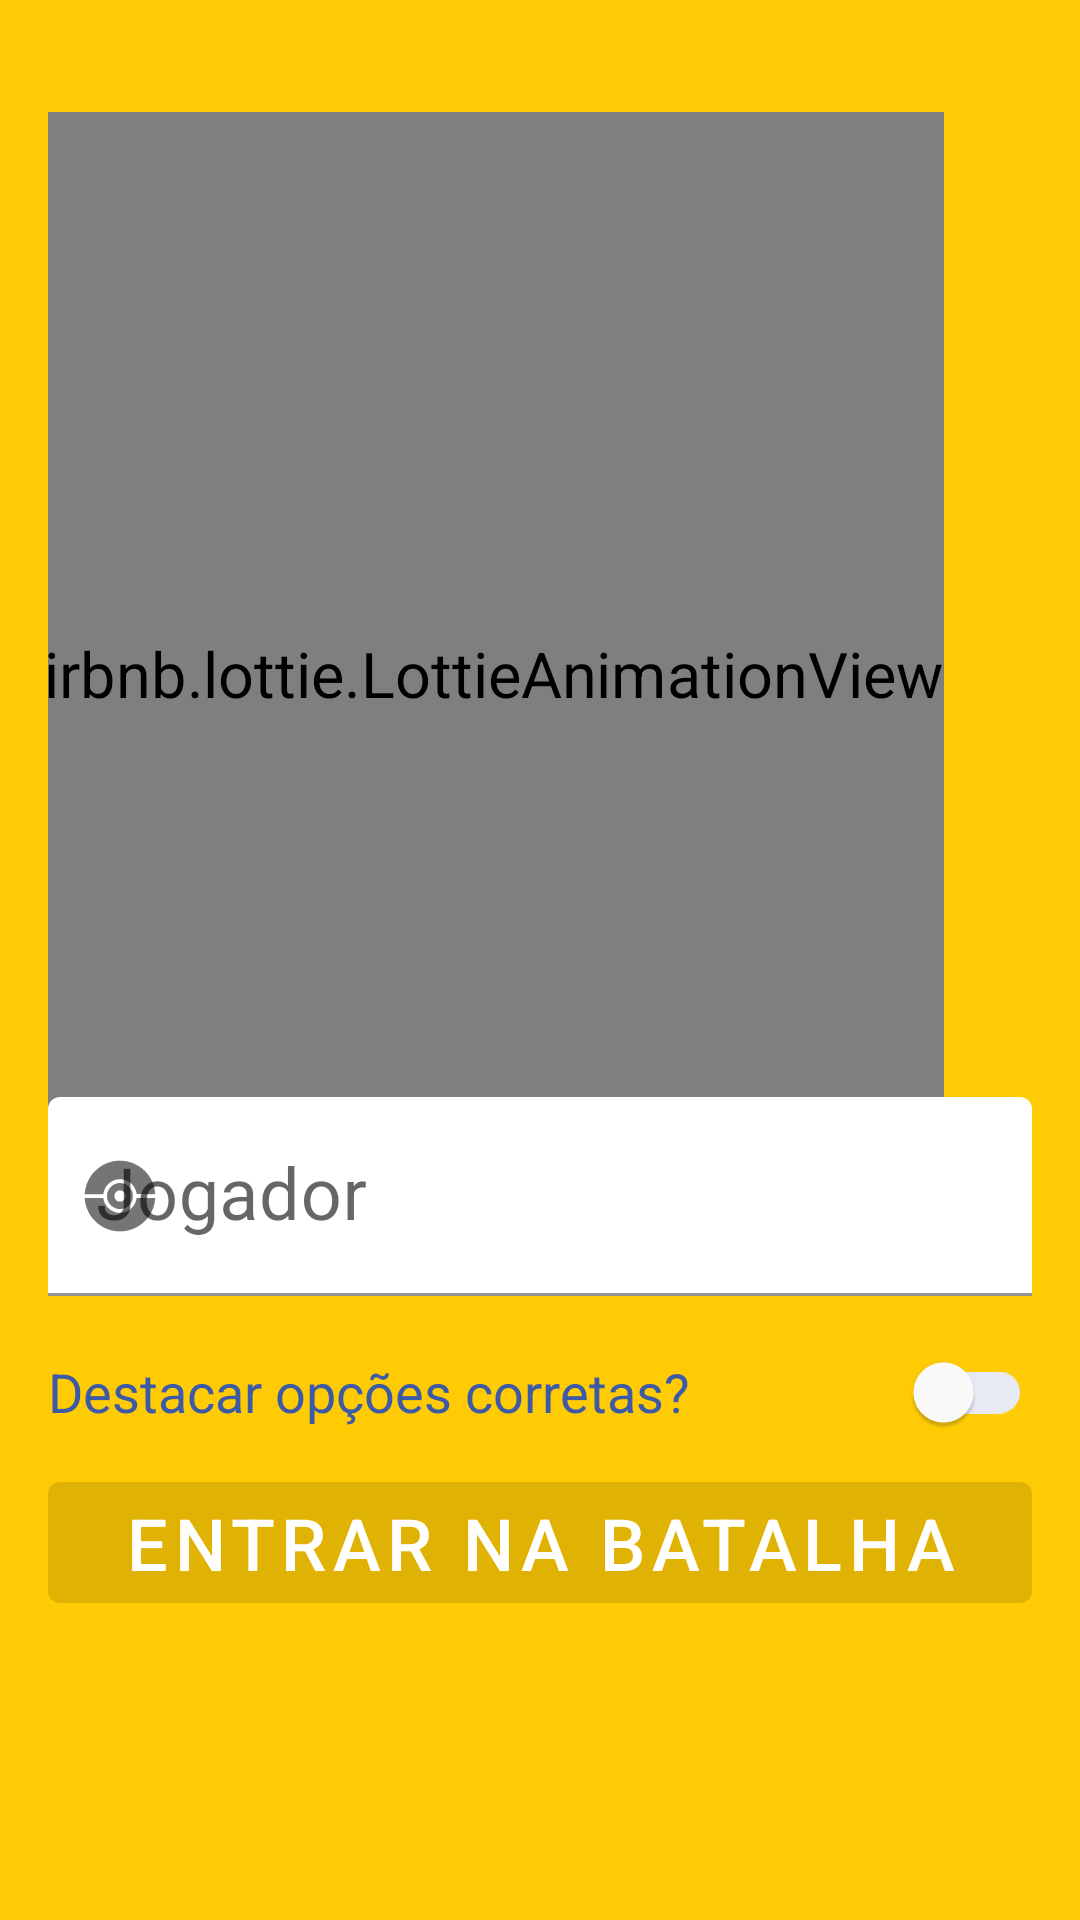

Android layout source for this screen:
<!-- AndroidManifest.xml: application theme Theme.Avaliacao02 -->
<!-- res/layout/activity_main.xml -->
<?xml version="1.0" encoding="utf-8"?>
<LinearLayout xmlns:android="http://schemas.android.com/apk/res/android"
    xmlns:app="http://schemas.android.com/apk/res-auto"
    xmlns:tools="http://schemas.android.com/tools"
    android:layout_width="match_parent"
    android:layout_height="match_parent"
    android:background="@drawable/main_background"
    android:gravity="center_vertical"
    android:orientation="vertical"
    android:padding="16dp"
    tools:context=".MainActivity">

    <com.airbnb.lottie.LottieAnimationView
        android:id="@+id/animation_pikachu"
        android:layout_width="wrap_content"
        android:layout_height="250dp"
        android:layout_gravity="center_vertical"
        android:layout_marginBottom="16dp"
        android:scaleType="fitCenter"
        android:scaleX="1.5"
        android:scaleY="1.5"
        app:lottie_autoPlay="false"
        app:lottie_loop="false"
        app:lottie_rawRes="@raw/pikachu" />

    <com.google.android.material.textfield.TextInputLayout
        android:layout_width="match_parent"
        android:layout_height="wrap_content"
        android:layout_marginBottom="8dp"
        android:hint="@string/edit_jogador_hint"
        app:boxBackgroundColor="@color/white"
        app:startIconDrawable="@drawable/ic_pokeball_dark">

        <com.google.android.material.textfield.TextInputEditText
            android:id="@+id/edit_player"
            android:layout_width="match_parent"
            android:layout_height="wrap_content"
            android:textColorHint="@color/pokemonDarkBlue"
            android:textSize="24sp" />
    </com.google.android.material.textfield.TextInputLayout>

    <com.google.android.material.switchmaterial.SwitchMaterial
        android:id="@+id/switch_show_hints"
        android:layout_width="match_parent"
        android:layout_height="wrap_content"
        android:enabled="false"
        android:text="@string/show_answers_hints"
        android:textColor="@color/pokemonDarkBlue"
        android:textSize="18sp"
        android:theme="@style/Widget.App.Switch" />

    <com.google.android.material.button.MaterialButton
        android:id="@+id/button_join_battle"
        android:layout_width="match_parent"
        android:layout_height="wrap_content"
        android:enabled="false"
        android:text="@string/button_join_battle_text"
        android:textColor="@color/white"
        android:textSize="24sp" />

</LinearLayout>
<!-- resources referenced by this layout -->
<resources>
  <color name="pokemonDarkBlue">#FF3C5AA6</color>
  <color name="white">#FFFFFFFF</color>
  <!-- drawable ic_pokeball_dark (drawable) -->
  <vector android:height="24dp" android:viewportHeight="1000"
      android:viewportWidth="1000" android:width="24dp" xmlns:android="http://schemas.android.com/apk/res/android">
      <path android:fillColor="#FF000000" android:pathData="M461.1,11c-110.5,8 -217.7,56.1 -299.1,134.3c-32.1,30.6 -50.8,53.2 -74.1,88.9C45.5,299.3 16.8,381.4 11.5,453.4L10,474.7l128.8,-0l128.8,-0l2.9,-15.3c19.4,-102.5 99.6,-178.3 201.9,-191.2c65.6,-8.3 135.3,14.3 184.4,59.5c36.4,33.8 61,77.3 70.7,125.1l4.1,20.6l129.2,0.7c111.8,0.5 129,-0 129,-2.9c0,-1.9 -1.7,-16.5 -3.6,-32.3C964.3,272.1 862.7,131.2 711.6,58.1c-36.4,-17.7 -82.1,-33 -119.8,-39.8c-24.1,-4.6 -83.6,-10.4 -97.7,-9.7C490.8,8.8 476,9.7 461.1,11z"/>
      <path android:fillColor="#FF000000" android:pathData="M475.2,321.7C404.5,331.4 343.8,385.6 324.8,455.3c-5.8,21.6 -5.8,68.3 0,89.9c13.9,51 49.1,94.3 95.2,116.6c29.9,14.3 46.2,18 81.4,18c27.5,-0.2 32.5,-1 52.2,-7.5c31.3,-10.7 50.3,-22.6 74.1,-46.6c17.3,-17.3 22.8,-25 32.3,-44c16,-32.5 19.4,-49.8 18,-88.7c-1.5,-42.3 -9,-64.6 -32.1,-97.2C608.1,342.1 540.1,312.7 475.2,321.7zM520.9,425.2c27.5,7.5 50,32.3 55.9,61c7,33.3 -11.4,69.5 -43.2,85c-11.9,5.8 -16.8,6.8 -34.5,6.8c-16.8,-0.2 -22.6,-1.2 -31.6,-5.8c-18.2,-9.5 -27.9,-18.7 -36.4,-34.5c-15.8,-29.6 -11.7,-65.1 10.4,-88.9C463.8,424.7 490.5,416.7 520.9,425.2z"/>
      <path android:fillColor="#FF000000" android:pathData="M11.5,548.1c6.8,87.5 48.1,189.3 105.4,259.5c16.5,20.4 55.6,59.5 76,76C341.1,1003.6 547.6,1025.5 718.9,939.5c50,-25.3 86.7,-51.8 127.5,-92.8c82.1,-82.3 130.2,-185.1 142.1,-303.4l1.5,-15.1L860.3,528.2L730.8,528.2l-3.2,17.5c-12.4,73.1 -71.4,145 -140.9,171.8c-34,13.1 -49.1,15.8 -87.7,15.8c-28.9,-0 -38.9,-1 -55.9,-5.6C351.8,703.3 285.7,630.7 269.7,537.2l-1.7,-9L139,528.2L10,528.2L11.5,548.1z"/>
  </vector>
  <!-- drawable main_background (drawable) -->
  <?xml version="1.0" encoding="utf-8"?>
  <shape xmlns:android="http://schemas.android.com/apk/res/android"
      android:shape="rectangle">
      <solid android:color="@color/secondaryColor" />
  </shape>
  <string name="button_join_battle_text">Entrar na batalha</string>
  <string name="edit_jogador_hint">Jogador</string>
  <string name="show_answers_hints">Destacar opções corretas?</string>
  <style name="Widget.App.Switch" parent="Widget.MaterialComponents.CompoundButton.Switch">
          <item name="materialThemeOverlay">@style/ThemeOverlay.App.Switch</item>
      </style>
  <style name="Theme.Avaliacao02" parent="Theme.MaterialComponents.DayNight.NoActionBar">
          
          <item name="colorPrimary">@color/primaryColor</item>
          <item name="colorPrimaryVariant">@color/primaryDarkColor</item>
          <item name="colorOnPrimary">@color/primaryTextColor</item>
          
          <item name="colorSecondary">@color/secondaryColor</item>
          <item name="colorSecondaryVariant">@color/secondaryDarkColor</item>
          <item name="colorOnSecondary">@color/secondaryTextColor</item>
          
          <item name="android:statusBarColor">?attr/colorPrimaryVariant</item>
          
          <item name="android:windowNoTitle">true</item>
          <item name="android:windowActionBar">false</item>
          <item name="android:windowFullscreen">true</item>
          <item name="android:windowContentOverlay">@null</item>
      </style>
  <color name="secondaryColor">#ffcb05</color>
  <style name="ThemeOverlay.App.Switch" parent="">
          <item name="colorOnSurface">@color/pokemonDarkBlue</item>
          <item name="colorSecondary">@color/pokemonLightBlue</item>
      </style>
  <color name="primaryColor">#ee1515</color>
  <color name="primaryDarkColor">#b20000</color>
  <color name="primaryTextColor">#000000</color>
  <color name="secondaryDarkColor">#c79b00</color>
  <color name="secondaryTextColor">#000000</color>
  <color name="pokemonLightBlue">#FF2B73B9</color>
</resources>
